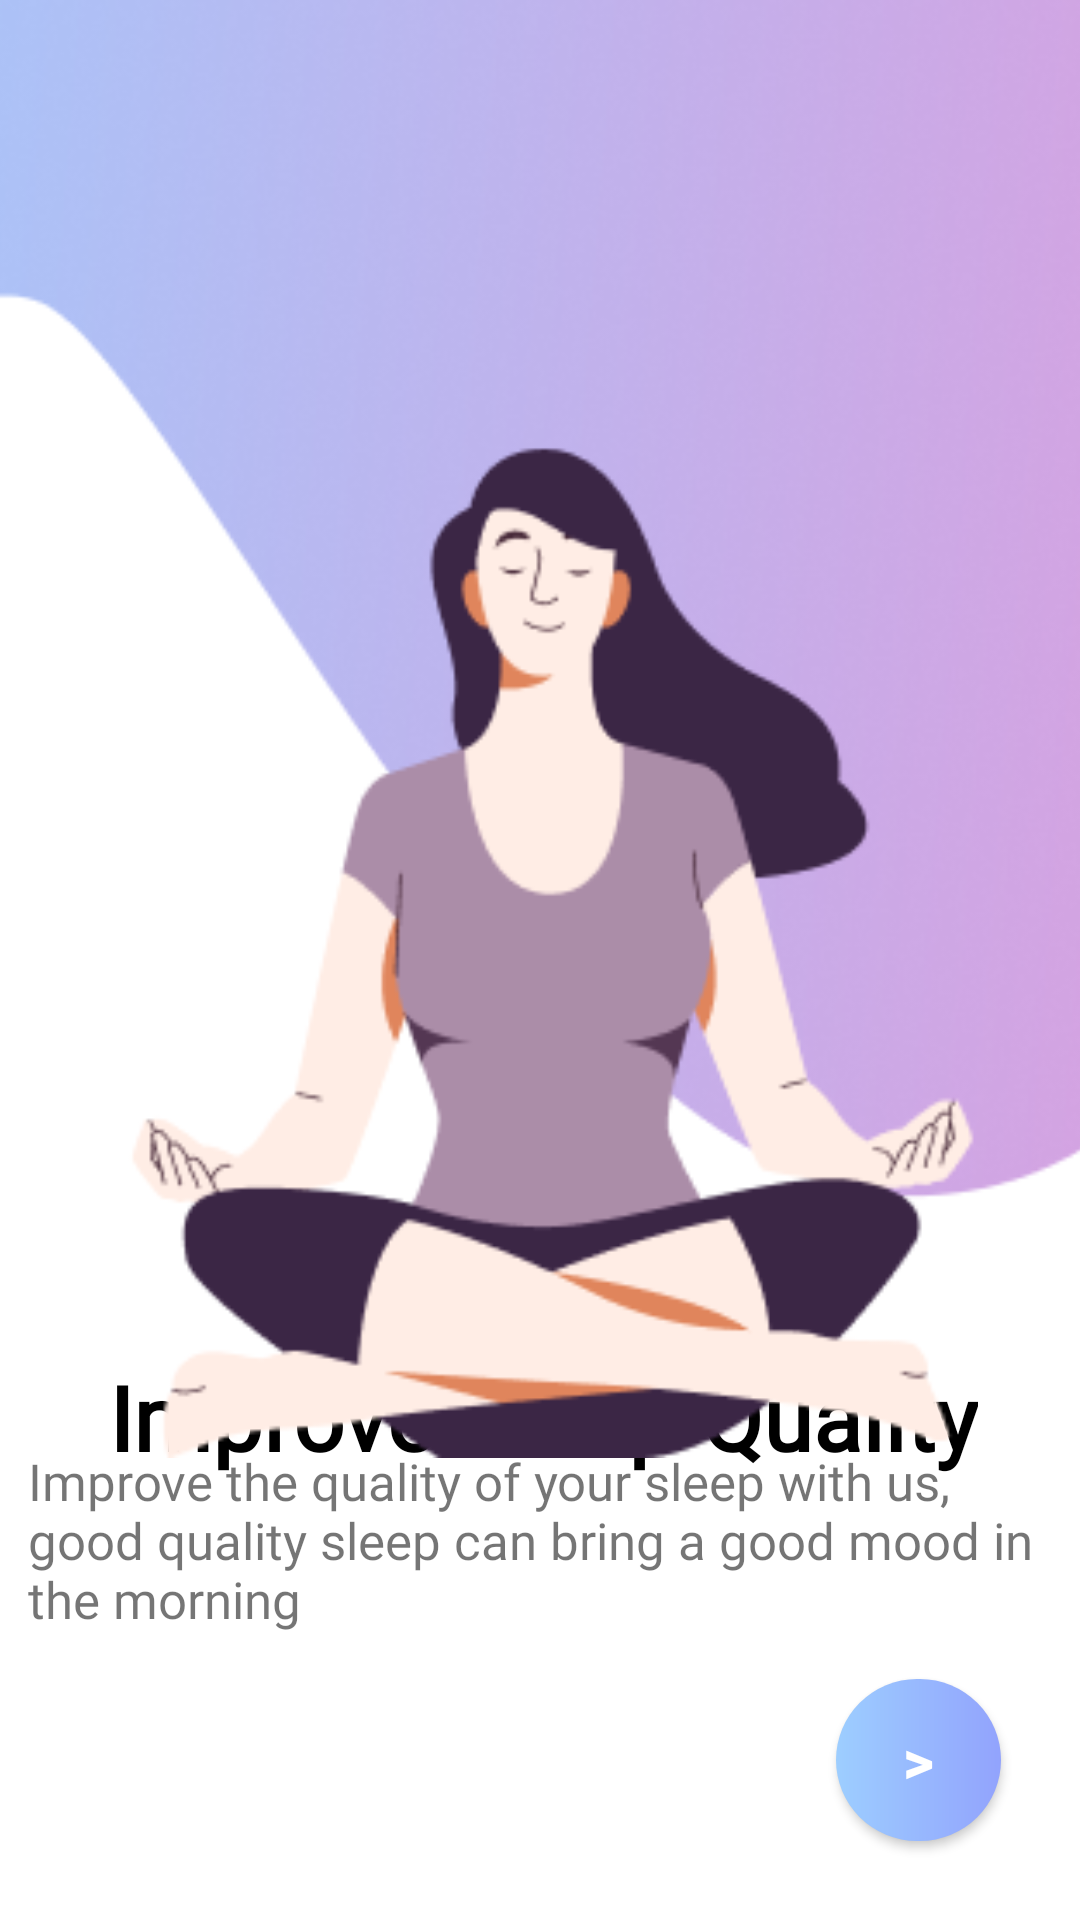

Layout XML and referenced resources for this Android screen:
<!-- AndroidManifest.xml: application theme Theme.Kratos -->
<!-- res/layout/activity_boarding4.xml -->
<?xml version="1.0" encoding="utf-8"?>
<androidx.constraintlayout.widget.ConstraintLayout xmlns:android="http://schemas.android.com/apk/res/android"
    xmlns:app="http://schemas.android.com/apk/res-auto"
    xmlns:tools="http://schemas.android.com/tools"
    android:layout_width="match_parent"
    android:layout_height="match_parent"
    android:orientation="vertical"
    tools:context='.Boarding4'>

    <TextView
        android:id="@+id/textView35"
        android:layout_width="342dp"
        android:layout_height="98dp"
        android:layout_alignParentTop="true"
        android:layout_alignParentBottom="true"
        android:fontFamily="@font/poppinsregular"
        android:text="Improve the quality of your sleep with us, good quality sleep can bring a good mood in the morning"
        android:textSize="17dp"
        android:textStyle="normal"
        app:layout_constraintBottom_toBottomOf="parent"
        app:layout_constraintEnd_toEndOf="parent"
        app:layout_constraintHorizontal_bias="0.521"
        app:layout_constraintStart_toStartOf="parent"
        app:layout_constraintTop_toTopOf="parent"
        app:layout_constraintVertical_bias="0.89"
        tools:ignore="MissingConstraints" />

    <TextView
        android:id="@+id/textView36"
        android:layout_width="wrap_content"
        android:layout_height="wrap_content"
        android:layout_alignParentBottom="true"
        android:fontFamily="@font/poppinsbold"
        android:text="Improve Sleep Quality"
        android:textColor="@color/black"
        android:textSize="30dp"
        android:textStyle="bold"
        android:translationX="20dp"
        app:autoSizeTextType="uniform"
        app:layout_constraintBottom_toBottomOf="parent"
        app:layout_constraintEnd_toEndOf="parent"
        app:layout_constraintHorizontal_bias="0.231"
        app:layout_constraintStart_toStartOf="parent"
        app:layout_constraintTop_toTopOf="parent"
        app:layout_constraintVertical_bias="0.754"
        tools:ignore="MissingConstraints" />

    <Button
        android:id="@+id/btn4"
        android:layout_width="55dp"
        android:layout_height="54dp"
        android:layout_alignParentStart="true"
        android:layout_alignParentTop="true"
        android:layout_alignParentBottom="true"
        android:background="@drawable/btnround"
        android:text=">"
        android:textAlignment="center"
        android:textColor="@color/white"
        android:textSize="20dp"
        android:textStyle="bold"
        app:layout_constraintBottom_toBottomOf="parent"
        app:layout_constraintEnd_toEndOf="parent"
        app:layout_constraintHorizontal_bias="0.914"
        app:layout_constraintStart_toStartOf="parent"
        app:layout_constraintTop_toTopOf="parent"
        app:layout_constraintVertical_bias="0.955"
        tools:ignore="MissingConstraints,SpeakableTextPresentCheck" />

    <ImageView
        android:id="@+id/imageView28"
        android:layout_width="532dp"
        android:layout_height="486dp"
        app:layout_constraintBottom_toBottomOf="parent"
        app:layout_constraintEnd_toEndOf="parent"
        app:layout_constraintHorizontal_bias="0.504"
        app:layout_constraintStart_toStartOf="parent"
        app:layout_constraintTop_toTopOf="parent"
        app:layout_constraintVertical_bias="0"
        app:srcCompat="@drawable/four" />


</androidx.constraintlayout.widget.ConstraintLayout>
<!-- resources referenced by this layout -->
<resources>
  <color name="black">#FF000000</color>
  <color name="white">#FFFFFF</color>
  <!-- drawable btnround (drawable) -->
  <?xml version="1.0" encoding="utf-8"?>
  <shape xmlns:android="http://schemas.android.com/apk/res/android">
      <gradient
          android:startColor="#92A3FD"
          android:endColor="#9DCEFF"
          android:angle="180" />
      <corners android:radius="2000dp"/>
  </shape>
  <!-- drawable four: png bitmap (drawable, 75430 bytes) -->
  <style name="Theme.Kratos" parent="Theme.MaterialComponents.DayNight.DarkActionBar">
          
          <item name="colorPrimary">@color/purple_500</item>
          <item name="colorPrimaryVariant">@color/purple_700</item>
          <item name="colorOnPrimary">@color/white</item>
          
          <item name="colorSecondary">@color/teal_200</item>
          <item name="colorSecondaryVariant">@color/teal_700</item>
          <item name="colorOnSecondary">@color/black</item>
          
          <item name="android:statusBarColor" tools:targetApi="l">?attr/colorPrimaryVariant</item>
          
      </style>
  <color name="purple_500">#FF6200EE</color>
  <color name="purple_700">#FF3700B3</color>
  <color name="teal_200">#FF03DAC5</color>
  <color name="teal_700">#FF018786</color>
</resources>
